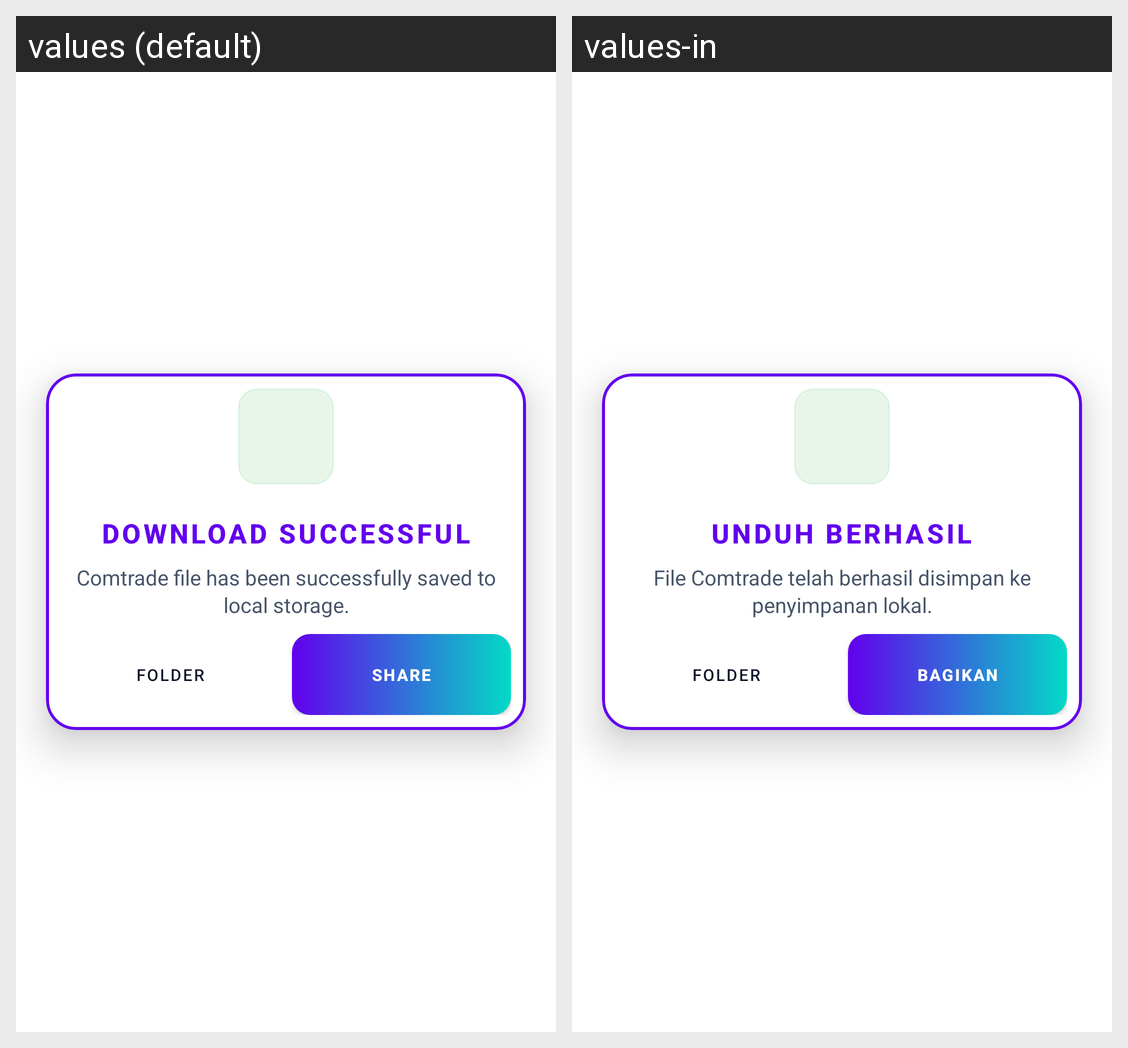

For this localized Android screen grid, give each drawn string resource with its value in every locale shown.
Android screen res/layout/dialog_download_success.xml rendered under 2 locales, left to right: values (default), values-in. Device: Nexus 5 (rendered at 1080×1920; each locale shown at half size, 540×960, under a caption strip naming it); theme Theme.DFRtools.
Strings drawn on this screen, with the default value and each locale's value (text and hints the layout hard-codes, and strings that could not be matched under every locale, appear in the picture but are not listed):

ttl_dl_success
  values: DOWNLOAD SUCCESSFUL
  values-in: UNDUH BERHASIL

msg_dl_download_success
  values: Comtrade file has been successfully saved to local storage.
  values-in: File Comtrade telah berhasil disimpan ke penyimpanan lokal.

btn_dl_folder
  values: FOLDER
  values-in: FOLDER

btn_all_share
  values: SHARE
  values-in: BAGIKAN
